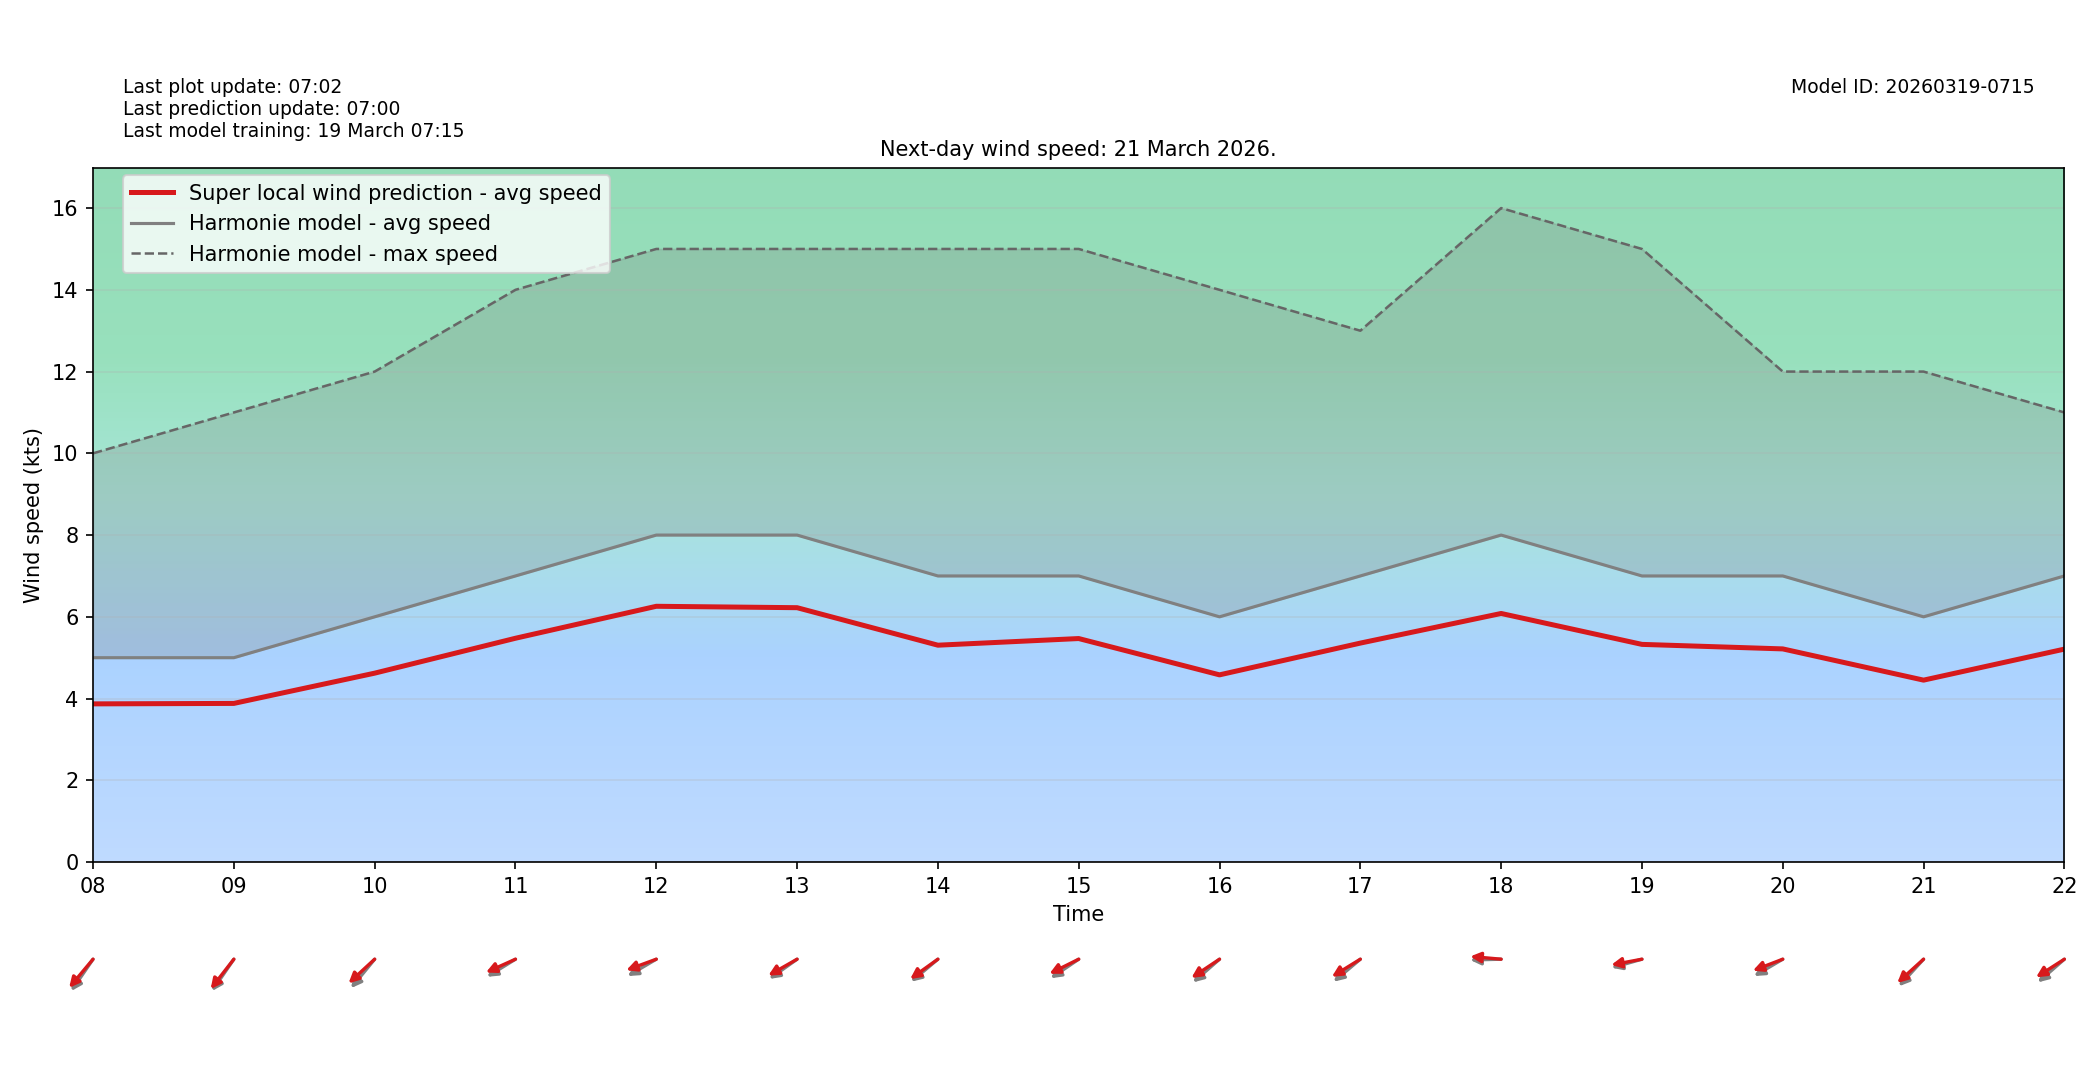

The file beside this chart, header and first rows:
target_time_utc, hour_utc, forecast_wind_speed, lstm_pred_wind_speed, delta_speed_lstm_minus_forecast, forecast_wind_dir_deg, lstm_pred_wind_dir_deg, delta_dir_lstm_minus_forecast
2026-03-21T00:00:00Z, 00, 6.0, 4.335, -1.665, 65.0, 71.21, 6.205
2026-03-21T01:00:00Z, 01, 5.0, 3.603, -1.397, 62.0, 66.47, 4.471
2026-03-21T02:00:00Z, 02, 5.0, 3.736, -1.264, 49.0, 53.64, 4.636
2026-03-21T03:00:00Z, 03, 6.0, 4.532, -1.468, 37.0, 41.49, 4.487
2026-03-21T04:00:00Z, 04, 7.0, 5.327, -1.673, 47.0, 51.87, 4.872
2026-03-21T05:00:00Z, 05, 7.0, 5.257, -1.743, 59.0, 63.27, 4.272
2026-03-21T06:00:00Z, 06, 6.0, 4.449, -1.551, 58.0, 64.29, 6.286
2026-03-21T07:00:00Z, 07, 5.0, 3.725, -1.275, 56.0, 59.99, 3.993
2026-03-21T08:00:00Z, 08, 5.0, 3.87, -1.13, 45.0, 50.63, 5.628
2026-03-21T09:00:00Z, 09, 5.0, 3.882, -1.118, 45.0, 48.56, 3.556
2026-03-21T10:00:00Z, 10, 6.0, 4.622, -1.378, 50.0, 57.6, 7.595
2026-03-21T11:00:00Z, 11, 7.0, 5.476, -1.524, 67.0, 72.81, 5.811
2026-03-21T12:00:00Z, 12, 8.0, 6.258, -1.742, 68.0, 75.8, 7.796
2026-03-21T13:00:00Z, 13, 8.0, 6.224, -1.776, 64.0, 68.62, 4.619
2026-03-21T14:00:00Z, 14, 7.0, 5.306, -1.694, 60.0, 63.82, 3.82
2026-03-21T15:00:00Z, 15, 7.0, 5.469, -1.531, 65.0, 71.1, 6.101
2026-03-21T16:00:00Z, 16, 6.0, 4.58, -1.42, 59.0, 65.4, 6.404
2026-03-21T17:00:00Z, 17, 7.0, 5.357, -1.643, 60.0, 67.01, 7.006
2026-03-21T18:00:00Z, 18, 8.0, 6.082, -1.918, 89.0, 93.5, 4.504
2026-03-21T19:00:00Z, 19, 7.0, 5.326, -1.674, 79.0, 82.66, 3.659
2026-03-21T20:00:00Z, 20, 7.0, 5.215, -1.785, 68.0, 75.21, 7.206
2026-03-21T21:00:00Z, 21, 6.0, 4.451, -1.549, 53.0, 58.12, 5.123
2026-03-21T22:00:00Z, 22, 7.0, 5.21, -1.79, 59.0, 66.24, 7.24
2026-03-21T23:00:00Z, 23, 7.0, 5.231, -1.769, 68.0, 73.39, 5.391
